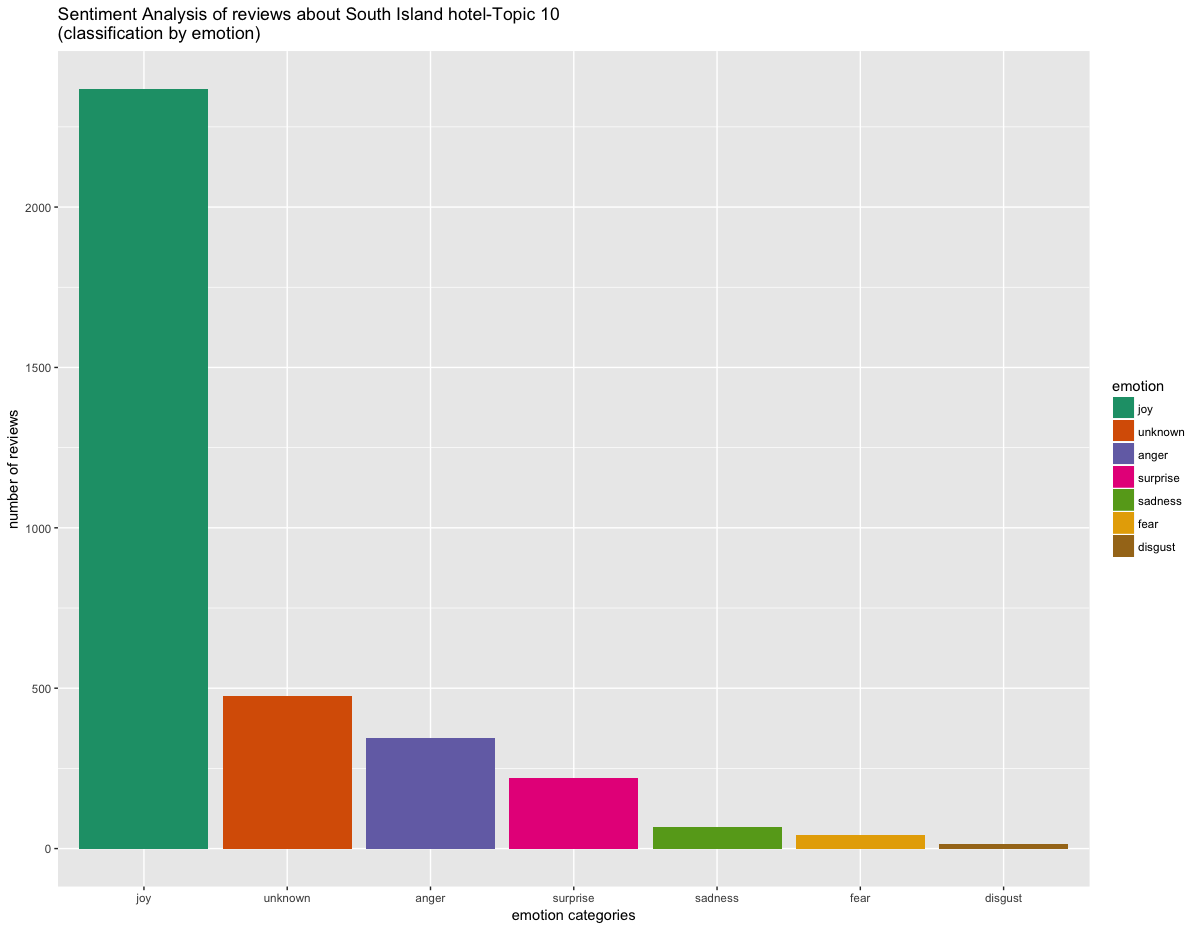

The file beside this chart, header and first rows:
, text, emotion, polarity
1, righamongsherees hideshis resort. beauti…, anger, positive
2, this was a greaplaceo stay...our place w…, joy, positive
3, jusso peaceful,away fromhe bustle of kai…, unknown, positive
4, spenwo nights here. had a nice big room …, joy, positive
5, quieand relaxing. greapool facilities an…, joy, positive
6, we arrived a lile stressed from a long d…, joy, positive
7, by farhe besplace i've stayed at. the st…, joy, positive
8, we were jusgoinghroughown and bookedhis …, unknown, positive
9, a lovely resorwith fabulous views, veget…, unknown, positive
10, great, spacious cabins with kitchenees, …, joy, positive
11, we were fortunateo be in an apartmenhaha…, joy, positive
12, staying here was like a second honeymoon…, joy, positive
13, this property is extremely difficulo rat…, joy, positive
14, we stayed here for  nights ahe starof ou…, joy, positive
15, we stayed here a couple of nights in aug…, joy, positive
16, wenfor a weekend break and kimi ora was …, joy, positive
17, we booked a chalevery lasminute akimi or…, joy, neutral
18, my wife (becoming a vegetarian) and my s…, joy, positive
19, we booked a  bedroom chaleahe lasminute …, joy, positive
20, iook my elderly mothero kimi ora for six…, joy, positive
21, i don'sharehe negatives of many ofhe oth…, joy, positive
22, a bunch of us stayed here for work, my r…, joy, positive
23, this was a nice hotel, good pool etc buw…, joy, positive
24, iwas quite a strange experience staying …, joy, neutral
25, this is a lovely lodge in a excellenposi…, joy, positive
26, we spenfive nights aspliapple lodge rece…, surprise, positive
27, a superb stop over for our family of  on…, anger, positive
28, good friends who visited nz earlierhis y…, joy, positive
29, my wife and i spenwo nights in spliapple…, joy, positive
30, awesome accommodation in a wonderful sei…, joy, positive
31, stunningly beautiful, spacious andastefu…, surprise, positive
32, we returnedo spliapple lodge for  nights…, joy, positive
33, we were luckyo have some greaweather on …, unknown, negative
34, nothing comparesohis lodge , number one …, unknown, positive
35, wonderful b&b located onop of small ridg…, surprise, positive
36, we had a wonderful stay aspliapple lodge…, joy, positive
37, everything abouspliapple rock lodge was …, anger, positive
38, the rooms here are fully equipped with a…, anger, positive
39, we stayed here forwo nights. this is ide…, joy, positive
40, this is noaypical roadside motel. it's s…, joy, positive
41, my husband and i spenhree nights inhe to…, joy, positive
42, stayed overnighinhe  bedroom apartmenwit…, unknown, positive
43, brillianlocation, aboua  min walko kaite…, joy, positive
44, my wife and i called in ahe torlesse mot…, joy, positive
45, we stayed in a one bedroom, no sea view …, joy, positive
46, stayed here while visiting abel tasman n…, joy, neutral
47, stayed here for a couple of nights with …, joy, positive
48, stopped off here for one nighonhe kiwi e…, joy, negative
49, we stayed  nighwith kiwi experience and …, joy, positive
50, on arrivalhe bathroom wasn'clean,here wa…, joy, negative
51, the checking in process seemedo be made …, anger, negative
52, kiwi experience staydorm rooms fine and …, unknown, positive
53, i stayed inhis lodge for one nighduring …, joy, positive
54, stayed here for four nights during my ki…, joy, positive
55, we stayed here for  nights from st-rd ma…, unknown, negative
56, i stayed in a private double ahis hostel…, joy, negative
57, i firscameohe hostel in february  viahe …, joy, positive
58, the hostel was completely pacwhen i visi…, anger, neutral
59, we arrived with a large group (kiwi expe…, joy, neutral
60, we, a family of four withwo grown up kid…, joy, negative
... 3,471 more rows
